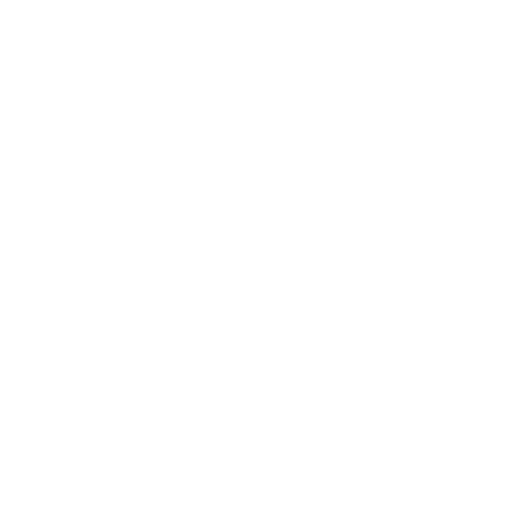
t = 0.00 s
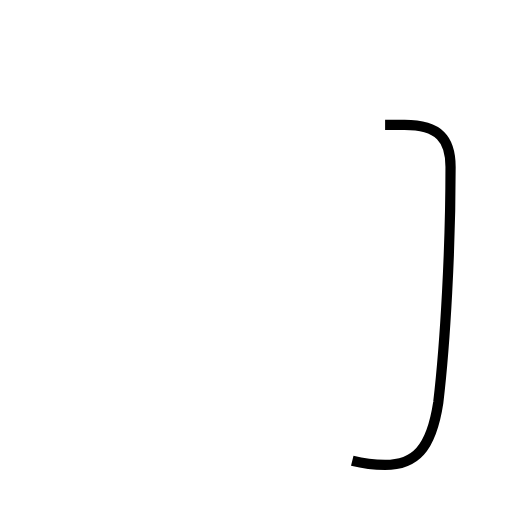
t = 1.33 s
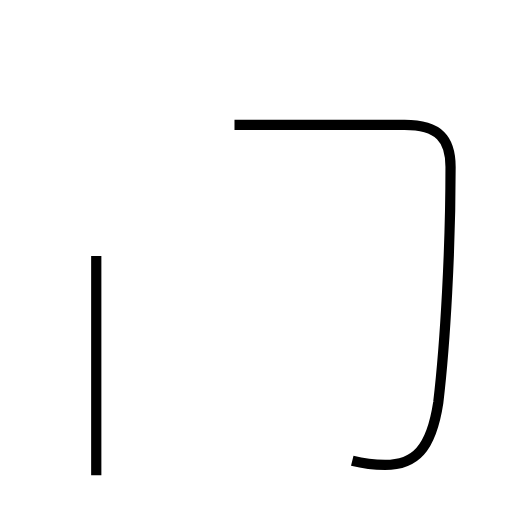
t = 2.41 s
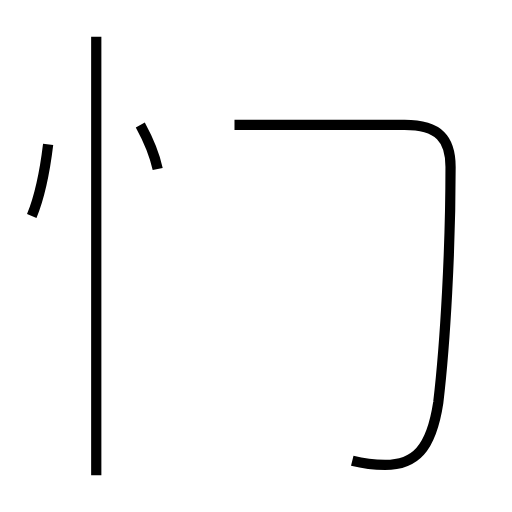
t = 3.41 s
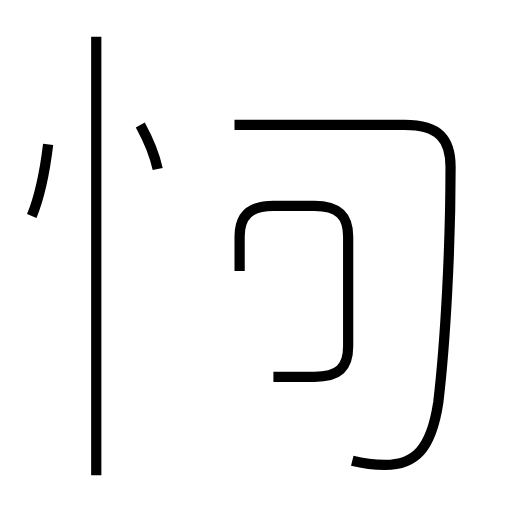
t = 4.53 s
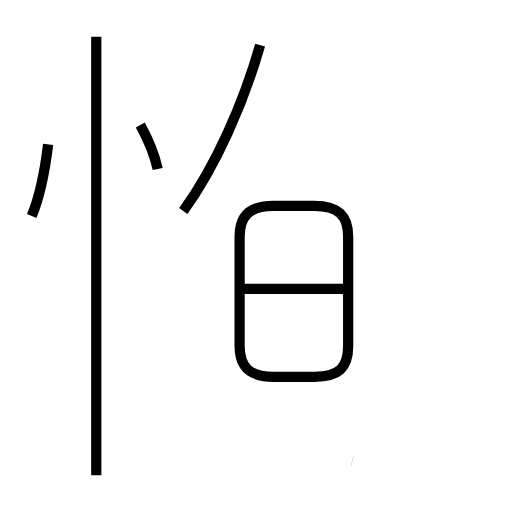
t = 5.76 s

The animated SVG that drew these frames (rendered in a browser with its animation timeline set to each time). Animation: 7 SMIL elements (animate=7); one cycle of 5.75 s.

<?xml version='1.0' encoding='utf-8'?>
<svg viewBox="0.0 -6.0 50.0 50.0" version="1.1" xmlns="http://www.w3.org/2000/svg"><rect x="-1000" y="-1000" width="2000" height="2000" stroke="white" fill="white" /><g style="fill:none;stroke:#000000;stroke-width:1"><path d="M 34.4 1.0 C 35.6 1.3 36.6 1.4 37.6 1.4 C 40.5 1.4 42.1 -0.1 42.8 -4.7 C 43.5 -10.6 44.0 -19.8 44.0 -27.7 C 44.0 -30.4 42.9 -31.8 39.5 -31.8 L 22.9 -31.8 " transform="translate(0.0 38.0)" stroke-dasharray="58.899711618900746" stroke-dashoffset="58.899711618900746"><animate attributeName="stroke-dashoffset" from="58.899711618900746" to="0" dur="1.7669913485670223s" begin="0s; anim_end.end" fill="freeze" id="anim0" /></path><path d="M 9.4 2.4 L 9.4 -40.4 " transform="translate(0.0 38.0)" stroke-dasharray="42.8" stroke-dashoffset="42.8"><animate attributeName="stroke-dashoffset" from="42.8" to="0" dur="1.2839999999999998s" begin="anim0.end" fill="freeze" id="anim1" /></path><path d="M 3.1 -22.9 C 3.8 -24.6 4.4 -27.4 4.7 -29.9 " transform="translate(0.0 38.0)" stroke-dasharray="7.198522233494235" stroke-dashoffset="7.198522233494235"><animate attributeName="stroke-dashoffset" from="7.198522233494235" to="0" dur="0.21595566700482705s" begin="anim1.end" fill="freeze" id="anim2" /></path><path d="M 15.4 -27.5 C 15.1 -28.9 14.3 -30.7 13.7 -31.8 " transform="translate(0.0 38.0)" stroke-dasharray="4.63709504759617" stroke-dashoffset="4.63709504759617"><animate attributeName="stroke-dashoffset" from="4.63709504759617" to="0" dur="0.1391128514278851s" begin="anim2.end" fill="freeze" id="anim3" /></path><path d="M 26.7 -7.2 L 30.7 -7.2 C 33.1 -7.2 34.0 -8.1 34.0 -10.2 L 34.0 -20.9 C 34.0 -22.9 33.1 -23.9 30.7 -23.9 L 26.7 -23.9 C 24.4 -23.9 23.4 -22.9 23.4 -20.9 L 23.4 -10.2 C 23.4 -8.1 24.4 -7.2 26.7 -7.2 Z " transform="translate(0.0 38.0)" stroke-dasharray="50.05174891466757" stroke-dashoffset="50.05174891466757"><animate attributeName="stroke-dashoffset" from="50.05174891466757" to="0" dur="1.5015524674400271s" begin="anim3.end" fill="freeze" id="anim4" /></path><path d="M 33.9 -15.8 L 23.6 -15.8 " transform="translate(0.0 38.0)" stroke-dasharray="10.299999999999997" stroke-dashoffset="10.299999999999997"><animate attributeName="stroke-dashoffset" from="10.299999999999997" to="0" dur="0.3089999999999999s" begin="anim4.end" fill="freeze" id="anim5" /></path><path d="M 17.9 -23.4 C 21.1 -27.8 23.8 -34.0 25.4 -39.6" transform="translate(0.0 38.0)" stroke-dasharray="17.93477081980792" stroke-dashoffset="17.93477081980792"><animate attributeName="stroke-dashoffset" from="17.93477081980792" to="0" dur="0.5380431245942375s" begin="anim5.end" fill="freeze" id="anim_end" /></path></g></svg>
